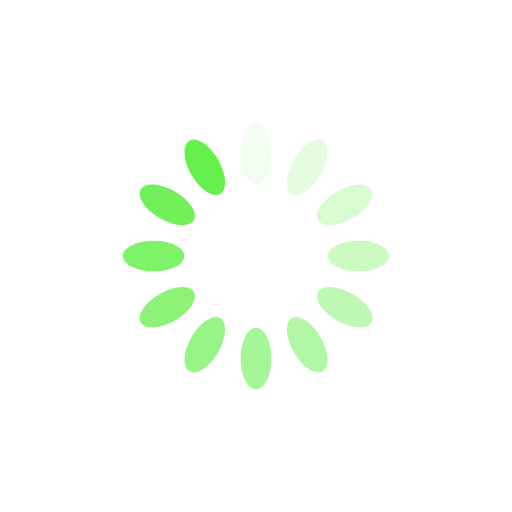
t = 0.00 s
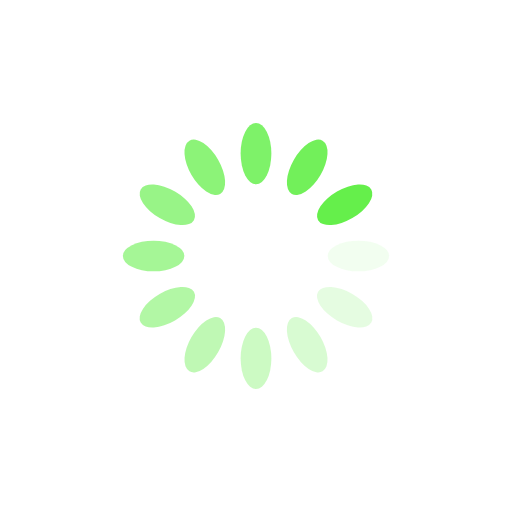
t = 0.25 s
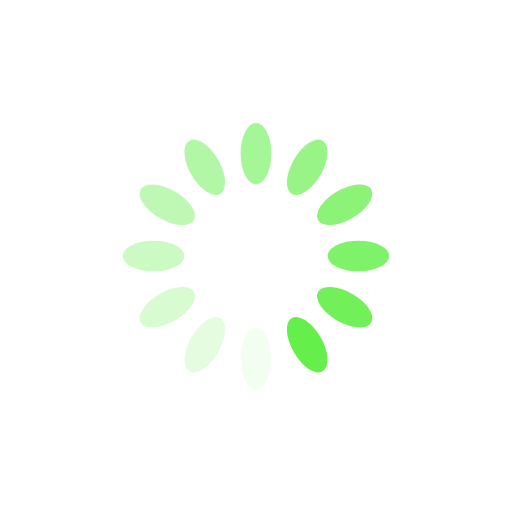
t = 0.50 s
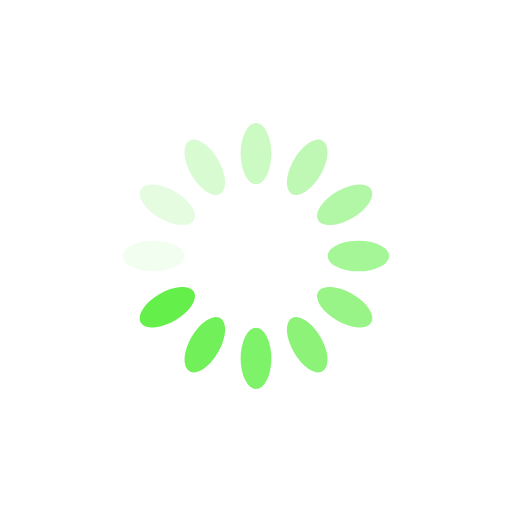
t = 0.75 s

The animated SVG that drew these frames (rendered in a browser with its animation timeline set to each time). Animation: 12 SMIL elements (animate=12); one cycle of 1.00 s, repeats indefinitely.

<svg xmlns="http://www.w3.org/2000/svg" viewBox="0 0 100 100" preserveAspectRatio="xMidYMid" width="488" height="488" style="shape-rendering: auto; display: block; background: rgb(255, 255, 255);" xmlns:xlink="http://www.w3.org/1999/xlink"><g><g transform="rotate(0 50 50)">
  <rect fill="#65ef4b" height="12" width="6" ry="6" rx="3" y="24" x="47">
    <animate repeatCount="indefinite" begin="-0.9166666666666666s" dur="1s" keyTimes="0;1" values="1;0" attributeName="opacity"></animate>
  </rect>
</g><g transform="rotate(30 50 50)">
  <rect fill="#65ef4b" height="12" width="6" ry="6" rx="3" y="24" x="47">
    <animate repeatCount="indefinite" begin="-0.8333333333333334s" dur="1s" keyTimes="0;1" values="1;0" attributeName="opacity"></animate>
  </rect>
</g><g transform="rotate(60 50 50)">
  <rect fill="#65ef4b" height="12" width="6" ry="6" rx="3" y="24" x="47">
    <animate repeatCount="indefinite" begin="-0.75s" dur="1s" keyTimes="0;1" values="1;0" attributeName="opacity"></animate>
  </rect>
</g><g transform="rotate(90 50 50)">
  <rect fill="#65ef4b" height="12" width="6" ry="6" rx="3" y="24" x="47">
    <animate repeatCount="indefinite" begin="-0.6666666666666666s" dur="1s" keyTimes="0;1" values="1;0" attributeName="opacity"></animate>
  </rect>
</g><g transform="rotate(120 50 50)">
  <rect fill="#65ef4b" height="12" width="6" ry="6" rx="3" y="24" x="47">
    <animate repeatCount="indefinite" begin="-0.5833333333333334s" dur="1s" keyTimes="0;1" values="1;0" attributeName="opacity"></animate>
  </rect>
</g><g transform="rotate(150 50 50)">
  <rect fill="#65ef4b" height="12" width="6" ry="6" rx="3" y="24" x="47">
    <animate repeatCount="indefinite" begin="-0.5s" dur="1s" keyTimes="0;1" values="1;0" attributeName="opacity"></animate>
  </rect>
</g><g transform="rotate(180 50 50)">
  <rect fill="#65ef4b" height="12" width="6" ry="6" rx="3" y="24" x="47">
    <animate repeatCount="indefinite" begin="-0.4166666666666667s" dur="1s" keyTimes="0;1" values="1;0" attributeName="opacity"></animate>
  </rect>
</g><g transform="rotate(210 50 50)">
  <rect fill="#65ef4b" height="12" width="6" ry="6" rx="3" y="24" x="47">
    <animate repeatCount="indefinite" begin="-0.3333333333333333s" dur="1s" keyTimes="0;1" values="1;0" attributeName="opacity"></animate>
  </rect>
</g><g transform="rotate(240 50 50)">
  <rect fill="#65ef4b" height="12" width="6" ry="6" rx="3" y="24" x="47">
    <animate repeatCount="indefinite" begin="-0.25s" dur="1s" keyTimes="0;1" values="1;0" attributeName="opacity"></animate>
  </rect>
</g><g transform="rotate(270 50 50)">
  <rect fill="#65ef4b" height="12" width="6" ry="6" rx="3" y="24" x="47">
    <animate repeatCount="indefinite" begin="-0.16666666666666666s" dur="1s" keyTimes="0;1" values="1;0" attributeName="opacity"></animate>
  </rect>
</g><g transform="rotate(300 50 50)">
  <rect fill="#65ef4b" height="12" width="6" ry="6" rx="3" y="24" x="47">
    <animate repeatCount="indefinite" begin="-0.08333333333333333s" dur="1s" keyTimes="0;1" values="1;0" attributeName="opacity"></animate>
  </rect>
</g><g transform="rotate(330 50 50)">
  <rect fill="#65ef4b" height="12" width="6" ry="6" rx="3" y="24" x="47">
    <animate repeatCount="indefinite" begin="0s" dur="1s" keyTimes="0;1" values="1;0" attributeName="opacity"></animate>
  </rect>
</g><g></g></g><!-- [ldio] generated by https://loading.io --></svg>